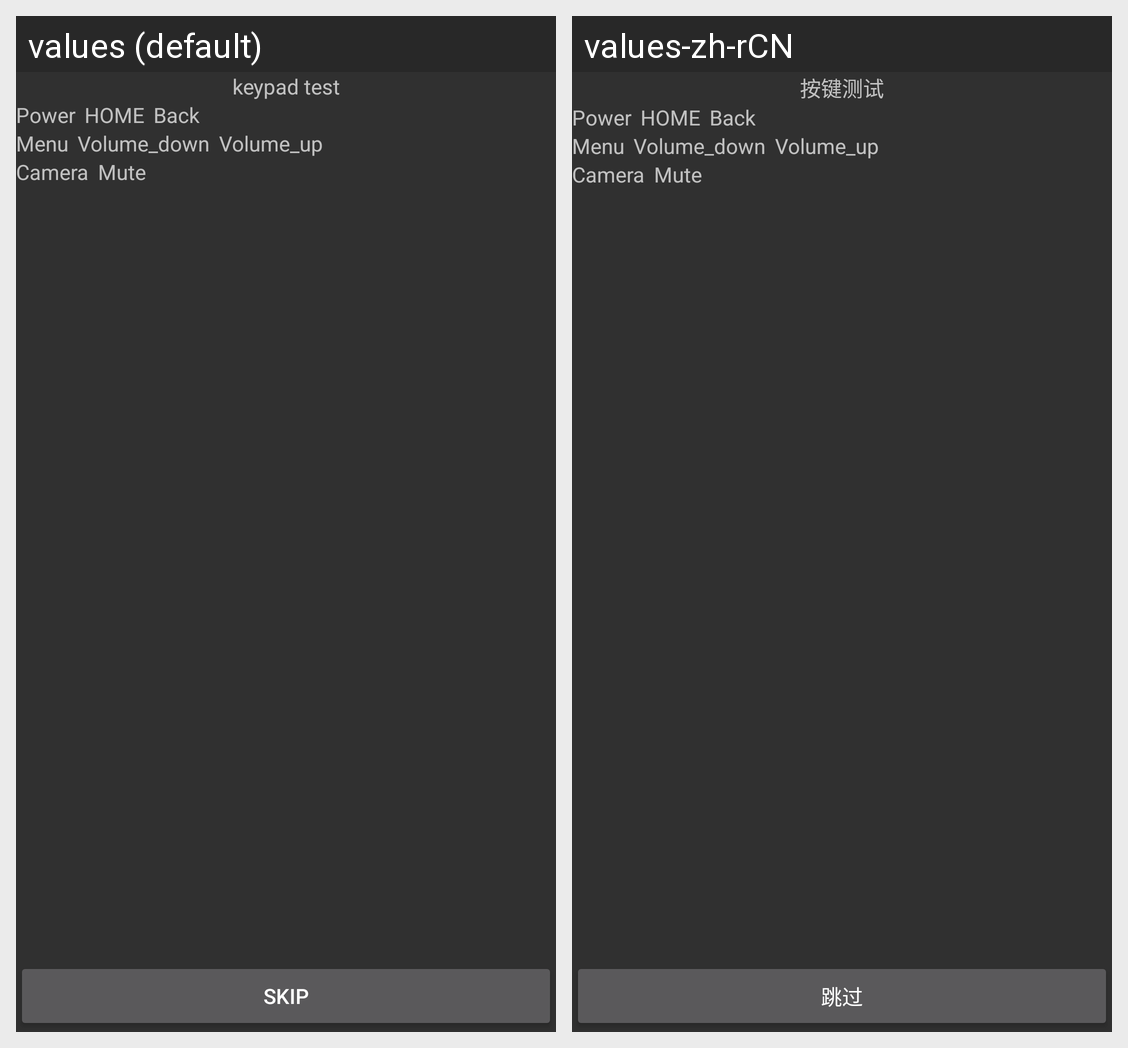

Translations of the strings shown on this Android screen, per locale in the grid:
Android screen res/layout/keypad_test.xml rendered under 2 locales, left to right: values (default), values-zh-rCN. Device: Nexus 5 (rendered at 1080×1920; each locale shown at half size, 540×960, under a caption strip naming it); theme android:Theme.Material.
Strings drawn on this screen, with the default value and each locale's value (text and hints the layout hard-codes, and strings that could not be matched under every locale, appear in the picture but are not listed):

keypad_test
  values: keypad test
  values-zh-rCN: 按键测试

KEY_1
  values: Power
  values-zh-rCN: Power

KEY_2
  values: HOME
  values-zh-rCN: HOME

KEY_3
  values: Back
  values-zh-rCN: Back

KEY_4
  values: Menu
  values-zh-rCN: Menu

KEY_5
  values: Volume_down
  values-zh-rCN: Volume_down

KEY_6
  values: Volume_up
  values-zh-rCN: Volume_up

KEY_7
  values: Camera
  values-zh-rCN: Camera

KEY_8
  values: Mute
  values-zh-rCN: Mute

skip
  values: skip
  values-zh-rCN: 跳过
